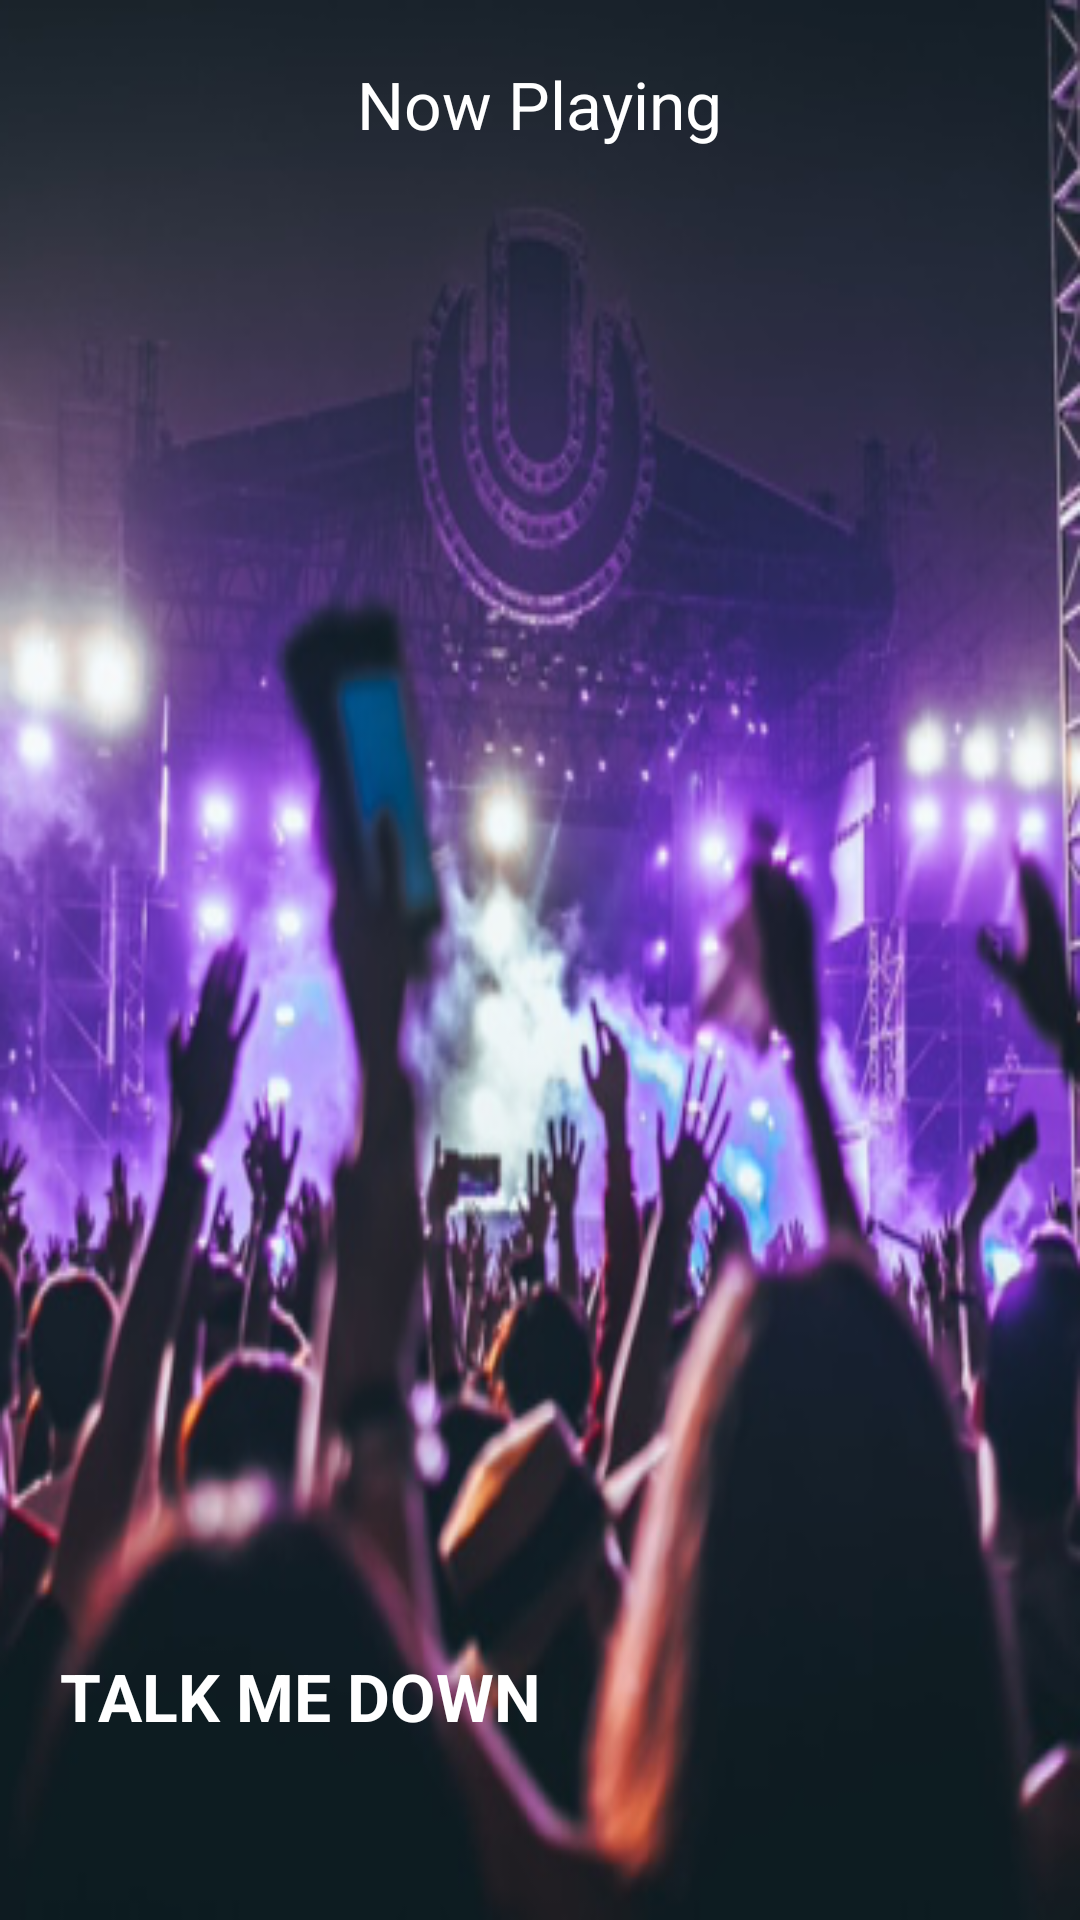

Here is an Android app screen rendered from its layout file. Give the layout XML and the strings, colors and styles it references.
<!-- AndroidManifest.xml: application theme Theme.Homework -->
<!-- res/layout/fragment_first.xml -->
<?xml version="1.0" encoding="utf-8"?>
<FrameLayout xmlns:android="http://schemas.android.com/apk/res/android"
    xmlns:tools="http://schemas.android.com/tools"
    android:layout_width="match_parent"
    android:layout_height="wrap_content"
    tools:context=".FirstFragment"
    android:background="@drawable/rectangle">


<TextView
    android:id="@+id/now_tv"
    android:layout_width="wrap_content"
    android:layout_height="wrap_content"
    android:text="@string/now_playing"
    android:layout_gravity="center_horizontal"
    android:layout_marginTop="20dp"
    android:textColor="@color/white"
    android:textSize="22sp"
    />
    <TextView
    android:layout_width="wrap_content"
    android:layout_height="wrap_content"
    android:text="Talk me down"
        android:textAllCaps="true"
        android:textStyle="bold"
    android:layout_marginTop="20dp"
    android:textColor="@color/white"
    android:textSize="22sp"
    android:layout_gravity="bottom"
        android:layout_marginBottom="60dp"
        android:layout_marginStart="20dp"

        />

</FrameLayout>
<!-- resources referenced by this layout -->
<resources>
  <!-- drawable rectangle: png bitmap (drawable, 213958 bytes) -->
  <string name="now_playing">Now Playing</string>
  <style name="Theme.Homework" parent="Theme.MaterialComponents.NoActionBar.Bridge">
          
          <item name="colorPrimary">@color/purple_500</item>
          <item name="colorPrimaryVariant">@color/purple_700</item>
          <item name="colorOnPrimary">@color/white</item>
          
          <item name="colorSecondary">@color/teal_200</item>
          <item name="colorSecondaryVariant">@color/teal_700</item>
          <item name="colorOnSecondary">@color/black</item>
          
          <item name="android:statusBarColor" tools:targetApi="l">?attr/colorPrimaryVariant</item>
          
      </style>
  <!-- not gathered from this repository: default colours our renderer supplied (Android Studio template values) -->
  <color name="purple_500">#FF6200EE</color>
  <color name="purple_700">#FF3700B3</color>
  <color name="teal_200">#FF03DAC5</color>
  <color name="teal_700">#FF018786</color>
  <color name="black">#FF000000</color>
  <color name="white">#FFFFFFFF</color>
</resources>
